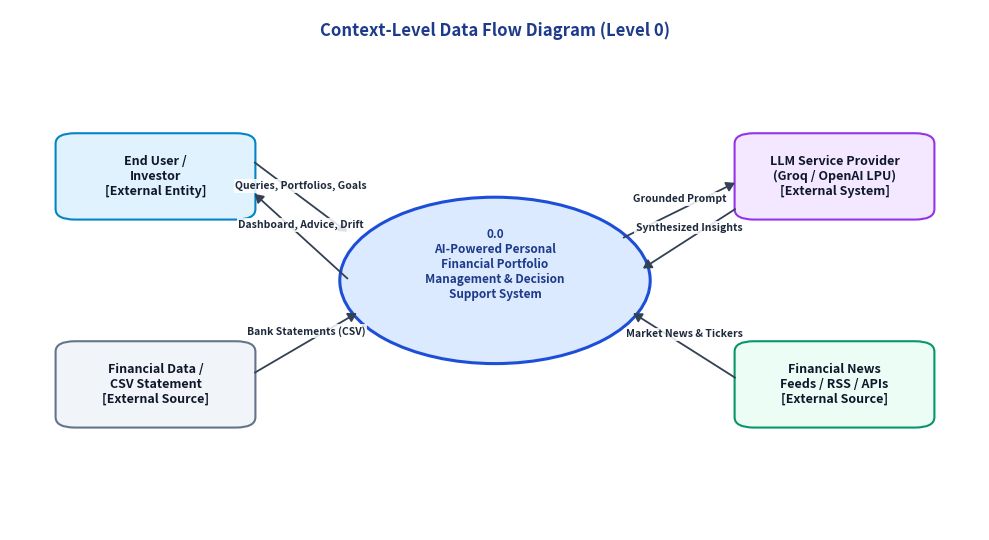
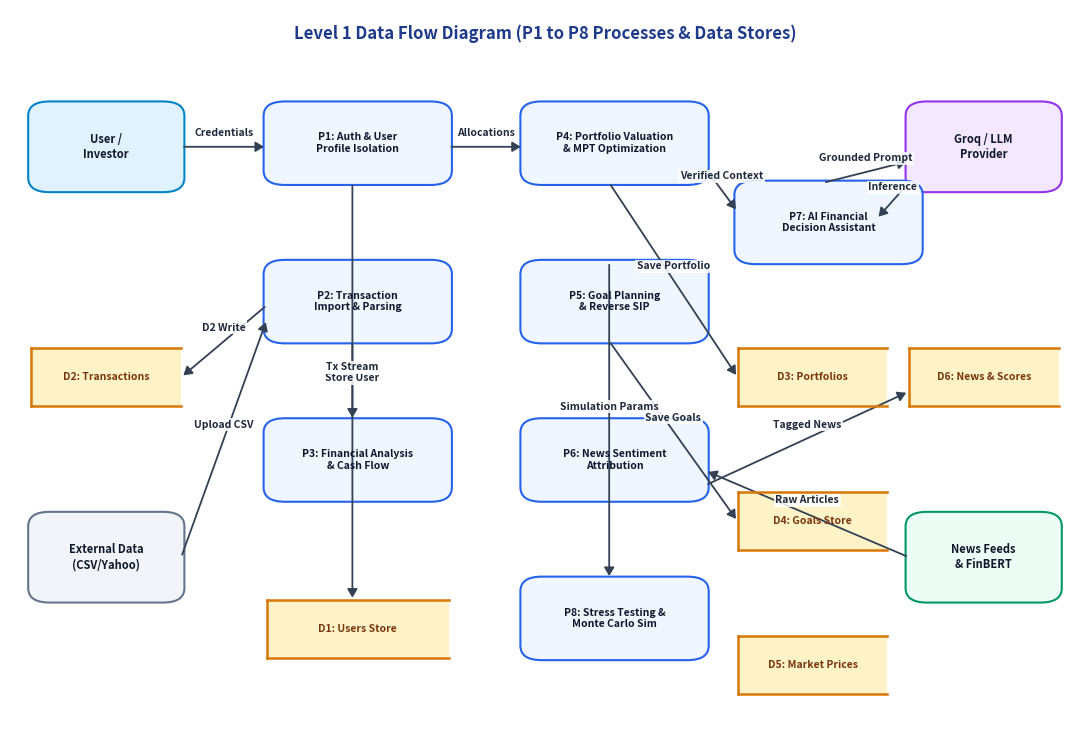
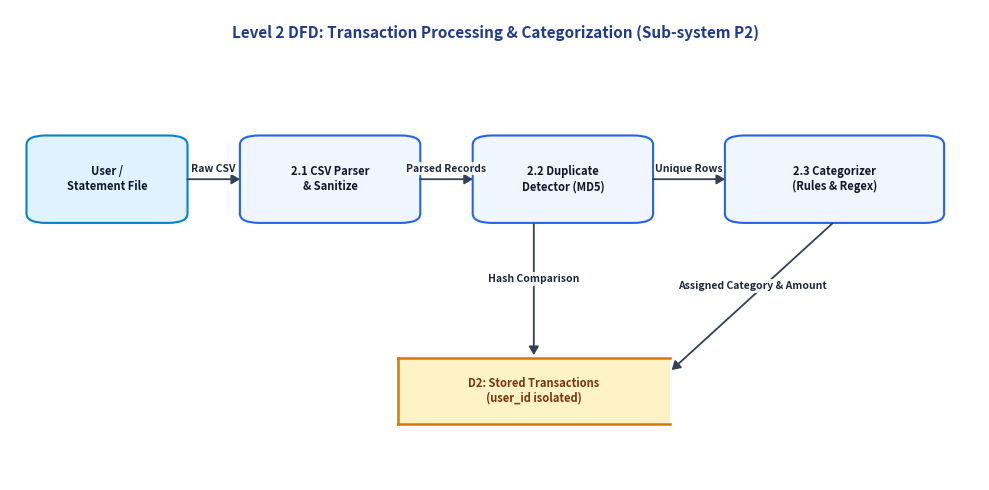
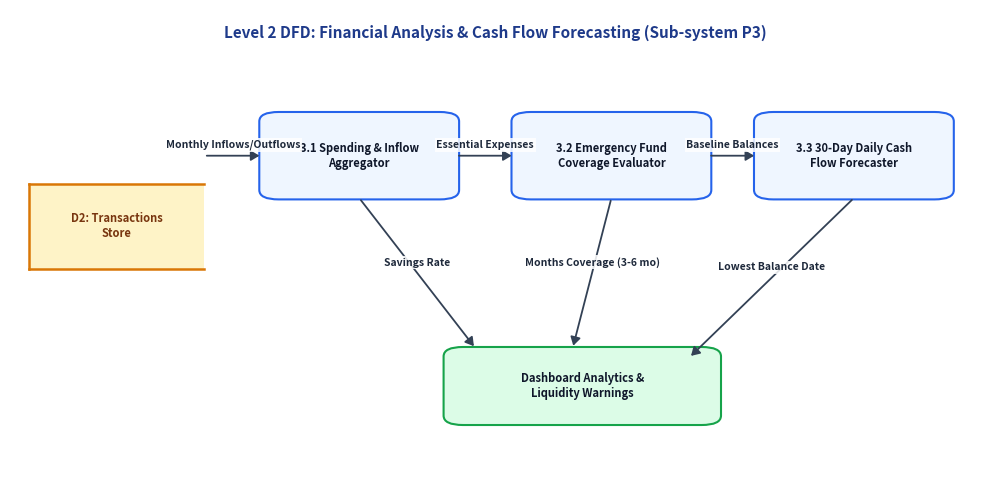
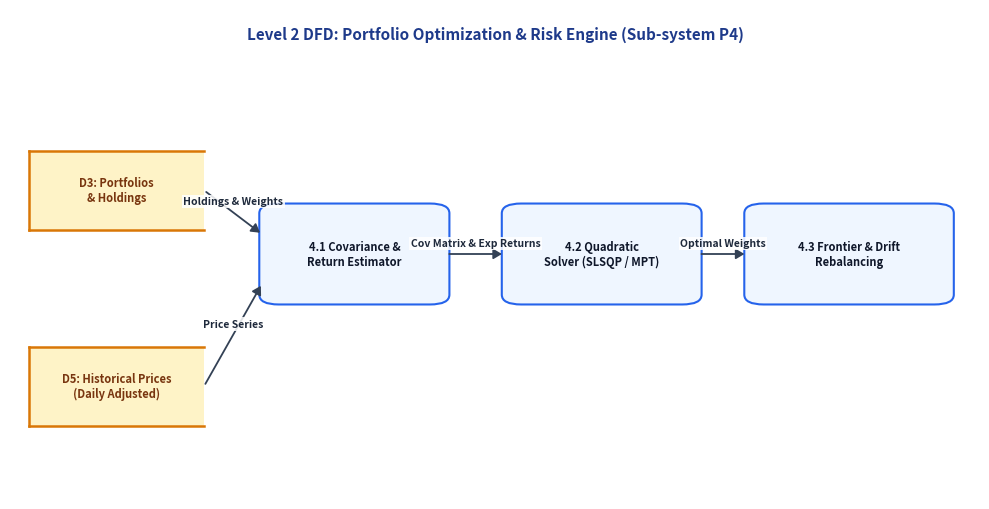
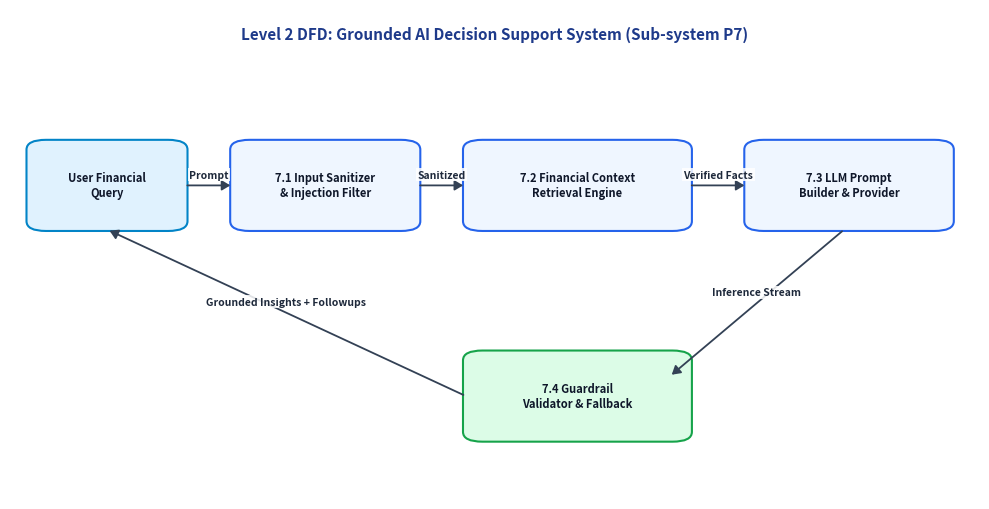
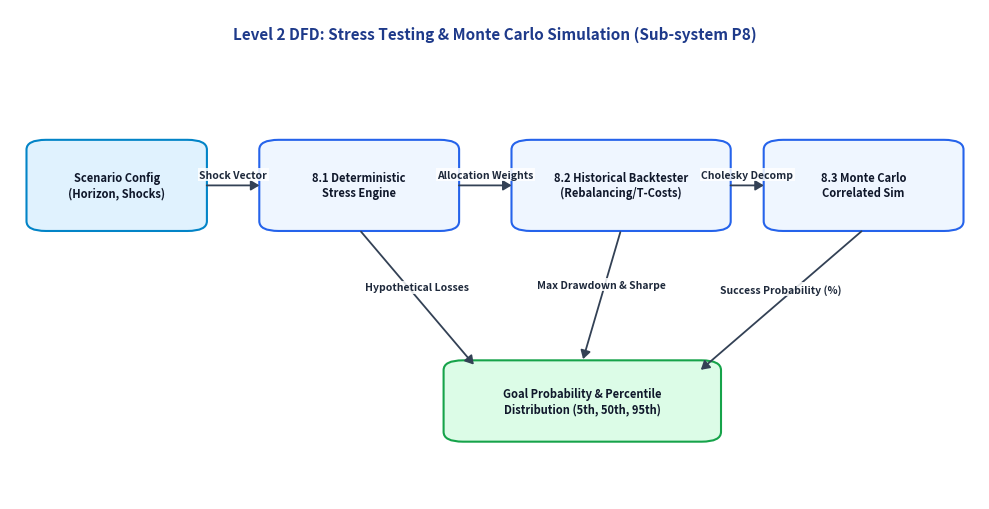
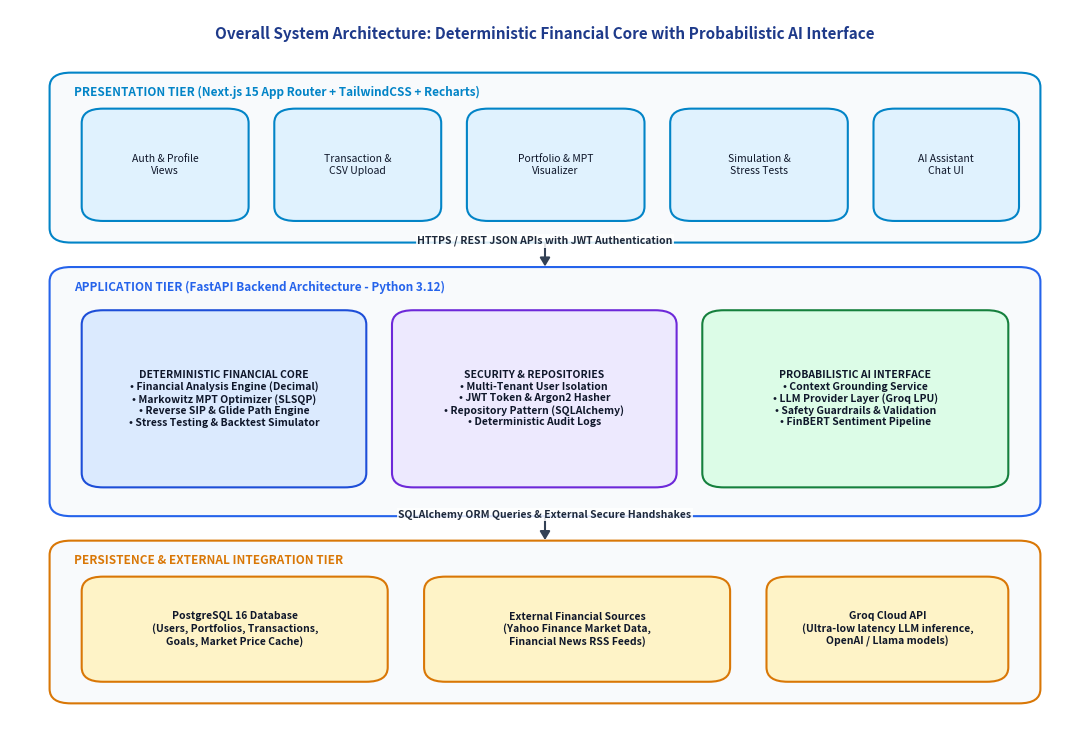
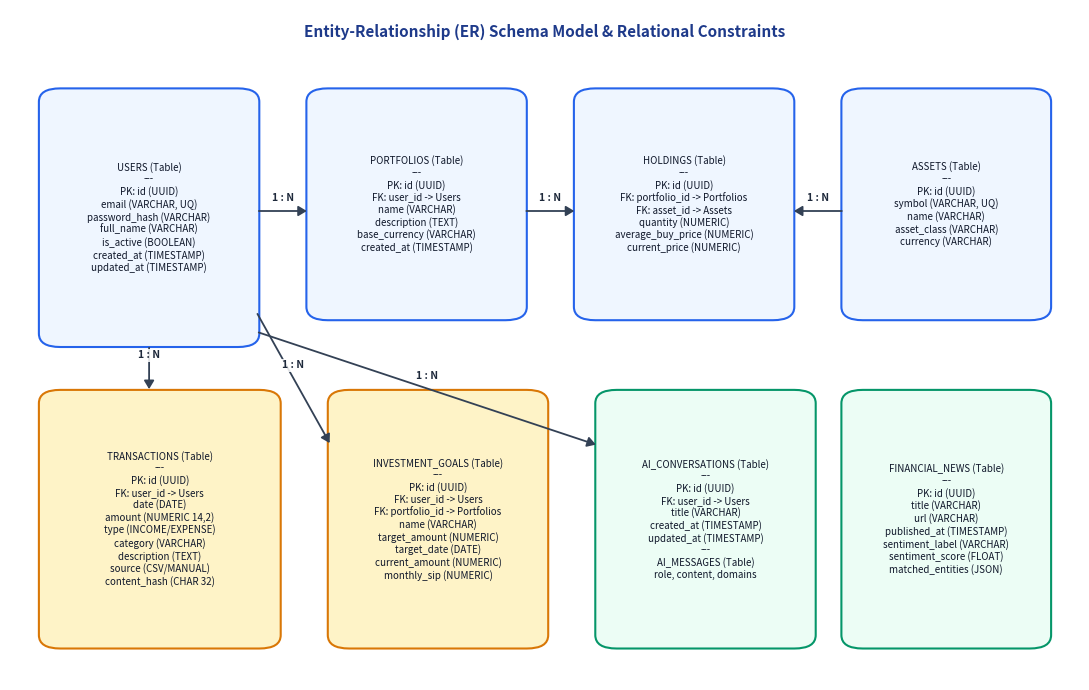
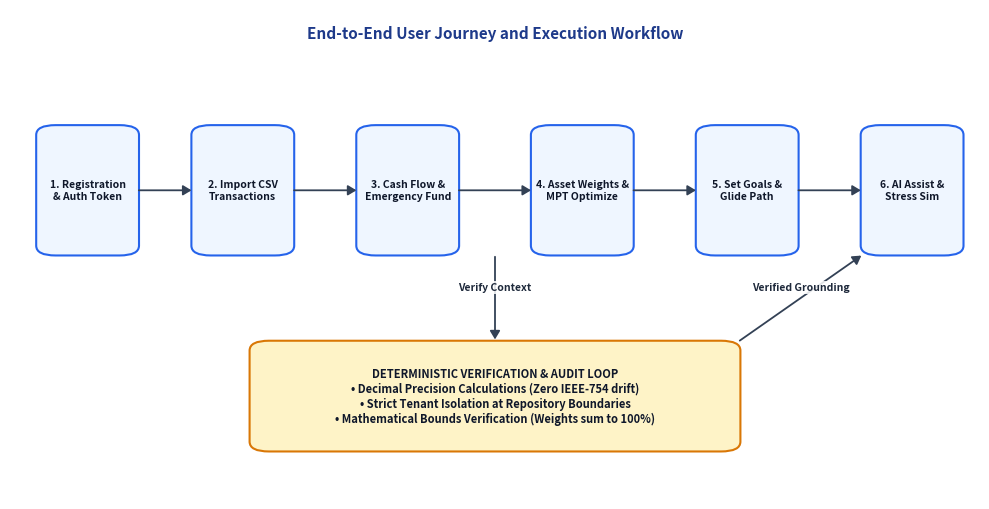
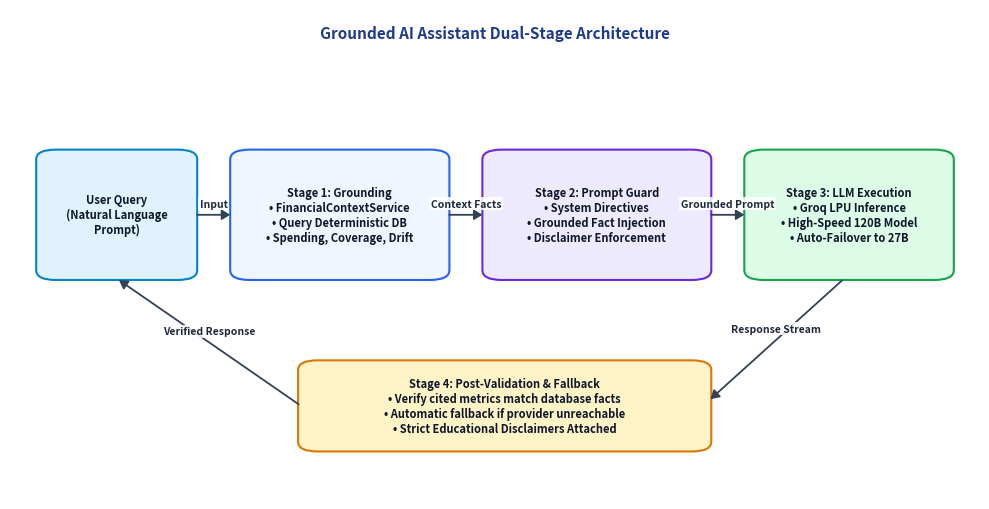

Reproduce these figures in Python, in order.
"""
Generate professional architectural, DFD, ER, and workflow diagrams for
SEPM Project Documentation using matplotlib.
All diagrams are saved as high-resolution 300 DPI PNGs.
"""

import matplotlib.pyplot as plt
import matplotlib.patches as patches
from matplotlib.patches import FancyBboxPatch, Rectangle, Circle, Arrow, FancyArrowPatch
import numpy as np

def setup_ax(w=10, h=6):
    fig, ax = plt.subplots(figsize=(w, h), dpi=300)
    ax.set_xlim(0, 100)
    ax.set_ylim(0, 100)
    ax.axis('off')
    return fig, ax

def draw_box(ax, x, y, w, h, text, bg='#EEF2F6', border='#1E293B', lw=1.5, fs=9, bold=False, boxstyle="round,pad=0.3,rounding_size=2"):
    p = FancyBboxPatch((x, y), w, h, boxstyle=boxstyle, facecolor=bg, edgecolor=border, linewidth=lw)
    ax.add_patch(p)
    weight = 'bold' if bold else 'normal'
    ax.text(x + w/2, y + h/2, text, ha='center', va='center', fontsize=fs, weight=weight, color='#0F172A', wrap=True)

def draw_datastore(ax, x, y, w, h, label, bg='#FEF3C7', border='#D97706', fs=8):
    # DFD Data Store: Top and bottom horizontal lines, open on ends or light box
    rect = Rectangle((x, y), w, h, facecolor=bg, edgecolor='none')
    ax.add_patch(rect)
    ax.plot([x, x + w], [y, y], color=border, lw=1.8)
    ax.plot([x, x + w], [y + h, y + h], color=border, lw=1.8)
    ax.plot([x, x], [y, y + h], color=border, lw=1.8)
    ax.text(x + w/2, y + h/2, label, ha='center', va='center', fontsize=fs, weight='bold', color='#78350F')

def draw_arrow(ax, x1, y1, x2, y2, label='', color='#334155', lw=1.3, rad=0.0, fs=7.5, ha='center', va='bottom'):
    arrow = FancyArrowPatch((x1, y1), (x2, y2),
                             arrowstyle='-|>,head_length=5,head_width=3',
                             connectionstyle=f"arc3,rad={rad}",
                             color=color, linewidth=lw)
    ax.add_patch(arrow)
    if label:
        mx = (x1 + x2) / 2
        my = (y1 + y2) / 2
        ax.text(mx, my + 1.2, label, ha=ha, va=va, fontsize=fs, color='#1E293B', weight='semibold',
                bbox=dict(boxstyle='square,pad=0.15', facecolor='#FFFFFF', edgecolor='none', alpha=0.85))


# ---------------------------------------------------------------------------
# 1. Figure 3.1: Context-Level DFD (Level 0)
# ---------------------------------------------------------------------------
def make_dfd_level_0():
    fig, ax = setup_ax(10, 5.5)
    ax.text(50, 95, "Context-Level Data Flow Diagram (Level 0)", ha='center', fontsize=12, weight='bold', color='#1E3A8A')
    
    # External Entities
    draw_box(ax, 5, 60, 20, 16, "End User /\nInvestor\n[External Entity]", bg='#E0F2FE', border='#0284C7', bold=True)
    draw_box(ax, 5, 20, 20, 16, "Financial Data /\nCSV Statement\n[External Source]", bg='#F1F5F9', border='#64748B', bold=True)
    draw_box(ax, 75, 60, 20, 16, "LLM Service Provider\n(Groq / OpenAI LPU)\n[External System]", bg='#F3E8FF', border='#9333EA', bold=True)
    draw_box(ax, 75, 20, 20, 16, "Financial News\nFeeds / RSS / APIs\n[External Source]", bg='#ECFDF5', border='#059669', bold=True)
    
    # Central Process
    p_circle = Circle((50, 48), 16, facecolor='#DBEAFE', edgecolor='#1D4ED8', linewidth=2.2)
    ax.add_patch(p_circle)
    ax.text(50, 51, "0.0\nAI-Powered Personal\nFinancial Portfolio\nManagement & Decision\nSupport System",
            ha='center', va='center', fontsize=8.5, weight='bold', color='#1E3A8A')
    
    # Arrows
    draw_arrow(ax, 25, 71, 35, 57, "Queries, Portfolios, Goals")
    draw_arrow(ax, 35, 48, 25, 65, "Dashboard, Advice, Drift")
    draw_arrow(ax, 25, 30, 36, 42, "Bank Statements (CSV)")
    draw_arrow(ax, 63, 56, 75, 67, "Grounded Prompt")
    draw_arrow(ax, 75, 62, 65, 50, "Synthesized Insights")
    draw_arrow(ax, 75, 29, 64, 42, "Market News & Tickers")
    
    plt.tight_layout()
    plt.savefig('dfd_level_0.png', dpi=300)
    plt.close()
    print("Saved dfd_level_0.png")


# ---------------------------------------------------------------------------
# 2. Figure 3.2: Level 1 DFD
# ---------------------------------------------------------------------------
def make_dfd_level_1():
    fig, ax = setup_ax(11, 7.5)
    ax.text(50, 96, "Level 1 Data Flow Diagram (P1 to P8 Processes & Data Stores)", ha='center', fontsize=12, weight='bold', color='#1E3A8A')
    
    # External Entities
    draw_box(ax, 2, 75, 14, 12, "User /\nInvestor", bg='#E0F2FE', border='#0284C7', bold=True, fs=8)
    draw_box(ax, 2, 18, 14, 12, "External Data\n(CSV/Yahoo)", bg='#F1F5F9', border='#64748B', bold=True, fs=8)
    draw_box(ax, 84, 75, 14, 12, "Groq / LLM\nProvider", bg='#F3E8FF', border='#9333EA', bold=True, fs=8)
    draw_box(ax, 84, 18, 14, 12, "News Feeds\n& FinBERT", bg='#ECFDF5', border='#059669', bold=True, fs=8)
    
    # Processes P1 to P8
    procs = [
        ("P1: Auth & User\nProfile Isolation", 24, 76, '#EFF6FF', '#2563EB'),
        ("P2: Transaction\nImport & Parsing", 24, 54, '#EFF6FF', '#2563EB'),
        ("P3: Financial Analysis\n& Cash Flow", 24, 32, '#EFF6FF', '#2563EB'),
        ("P4: Portfolio Valuation\n& MPT Optimization", 48, 76, '#EFF6FF', '#2563EB'),
        ("P5: Goal Planning\n& Reverse SIP", 48, 54, '#EFF6FF', '#2563EB'),
        ("P6: News Sentiment\nAttribution", 48, 32, '#EFF6FF', '#2563EB'),
        ("P7: AI Financial\nDecision Assistant", 68, 65, '#EFF6FF', '#2563EB'),
        ("P8: Stress Testing &\nMonte Carlo Sim", 48, 10, '#EFF6FF', '#2563EB'),
    ]
    for text, px, py, bg, bd in procs:
        draw_box(ax, px, py, 17, 11, text, bg=bg, border=bd, bold=True, fs=7.5)
        
    # Data Stores D1 to D6
    draw_datastore(ax, 24, 10, 17, 8, "D1: Users Store", bg='#FEF3C7', border='#D97706', fs=7.5)
    draw_datastore(ax, 2, 45, 14, 8, "D2: Transactions", bg='#FEF3C7', border='#D97706', fs=7.5)
    draw_datastore(ax, 68, 45, 14, 8, "D3: Portfolios", bg='#FEF3C7', border='#D97706', fs=7.5)
    draw_datastore(ax, 68, 25, 14, 8, "D4: Goals Store", bg='#FEF3C7', border='#D97706', fs=7.5)
    draw_datastore(ax, 68, 5, 14, 8, "D5: Market Prices", bg='#FEF3C7', border='#D97706', fs=7.5)
    draw_datastore(ax, 84, 45, 14, 8, "D6: News & Scores", bg='#FEF3C7', border='#D97706', fs=7.5)
    
    # Key Connecting Flows
    draw_arrow(ax, 16, 81, 24, 81, "Credentials")
    draw_arrow(ax, 32, 76, 32, 18, "Store User")
    draw_arrow(ax, 16, 24, 24, 57, "Upload CSV")
    draw_arrow(ax, 24, 59, 16, 49, "D2 Write")
    draw_arrow(ax, 32, 54, 32, 43, "Tx Stream")
    draw_arrow(ax, 41, 81, 48, 81, "Allocations")
    draw_arrow(ax, 56, 76, 68, 49, "Save Portfolio")
    draw_arrow(ax, 56, 54, 68, 29, "Save Goals")
    draw_arrow(ax, 65, 78, 68, 72, "Verified Context")
    draw_arrow(ax, 76, 76, 84, 79, "Grounded Prompt")
    draw_arrow(ax, 84, 76, 81, 71, "Inference")
    draw_arrow(ax, 84, 24, 65, 36, "Raw Articles")
    draw_arrow(ax, 65, 34, 84, 47, "Tagged News")
    draw_arrow(ax, 56, 65, 56, 21, "Simulation Params")
    
    plt.tight_layout()
    plt.savefig('dfd_level_1.png', dpi=300)
    plt.close()
    print("Saved dfd_level_1.png")


# ---------------------------------------------------------------------------
# 3. Figure 3.3: Level 2 DFD - Transaction Processing
# ---------------------------------------------------------------------------
def make_dfd_level_2_tx():
    fig, ax = setup_ax(10, 5)
    ax.text(50, 94, "Level 2 DFD: Transaction Processing & Categorization (Sub-system P2)", ha='center', fontsize=11, weight='bold', color='#1E3A8A')
    
    draw_box(ax, 2, 55, 16, 18, "User /\nStatement File", bg='#E0F2FE', border='#0284C7', bold=True, fs=8)
    draw_box(ax, 24, 55, 18, 18, "2.1 CSV Parser\n& Sanitize", bg='#EFF6FF', border='#2563EB', bold=True, fs=8)
    draw_box(ax, 48, 55, 18, 18, "2.2 Duplicate\nDetector (MD5)", bg='#EFF6FF', border='#2563EB', bold=True, fs=8)
    draw_box(ax, 74, 55, 22, 18, "2.3 Categorizer\n(Rules & Regex)", bg='#EFF6FF', border='#2563EB', bold=True, fs=8)
    draw_datastore(ax, 40, 12, 28, 14, "D2: Stored Transactions\n(user_id isolated)", bg='#FEF3C7', border='#D97706', fs=8)
    
    draw_arrow(ax, 18, 64, 24, 64, "Raw CSV")
    draw_arrow(ax, 42, 64, 48, 64, "Parsed Records")
    draw_arrow(ax, 66, 64, 74, 64, "Unique Rows")
    draw_arrow(ax, 85, 55, 68, 23, "Assigned Category & Amount")
    draw_arrow(ax, 54, 55, 54, 26, "Hash Comparison")
    
    plt.tight_layout()
    plt.savefig('dfd_level_2_tx.png', dpi=300)
    plt.close()
    print("Saved dfd_level_2_tx.png")


# ---------------------------------------------------------------------------
# 4. Figure 3.4: Level 2 DFD - Financial Analysis & Forecasting
# ---------------------------------------------------------------------------
def make_dfd_level_2_analysis():
    fig, ax = setup_ax(10, 5)
    ax.text(50, 94, "Level 2 DFD: Financial Analysis & Cash Flow Forecasting (Sub-system P3)", ha='center', fontsize=11, weight='bold', color='#1E3A8A')
    
    draw_datastore(ax, 2, 45, 18, 18, "D2: Transactions\nStore", bg='#FEF3C7', border='#D97706', fs=8)
    draw_box(ax, 26, 60, 20, 18, "3.1 Spending & Inflow\nAggregator", bg='#EFF6FF', border='#2563EB', bold=True, fs=8)
    draw_box(ax, 52, 60, 20, 18, "3.2 Emergency Fund\nCoverage Evaluator", bg='#EFF6FF', border='#2563EB', bold=True, fs=8)
    draw_box(ax, 77, 60, 20, 18, "3.3 30-Day Daily Cash\nFlow Forecaster", bg='#EFF6FF', border='#2563EB', bold=True, fs=8)
    draw_box(ax, 45, 12, 28, 16, "Dashboard Analytics &\nLiquidity Warnings", bg='#DCFCE7', border='#16A34A', bold=True, fs=8)
    
    draw_arrow(ax, 20, 69, 26, 69, "Monthly Inflows/Outflows")
    draw_arrow(ax, 46, 69, 52, 69, "Essential Expenses")
    draw_arrow(ax, 72, 69, 77, 69, "Baseline Balances")
    draw_arrow(ax, 36, 60, 48, 28, "Savings Rate")
    draw_arrow(ax, 62, 60, 58, 28, "Months Coverage (3-6 mo)")
    draw_arrow(ax, 87, 60, 70, 26, "Lowest Balance Date")
    
    plt.tight_layout()
    plt.savefig('dfd_level_2_analysis.png', dpi=300)
    plt.close()
    print("Saved dfd_level_2_analysis.png")


# ---------------------------------------------------------------------------
# 5. Figure 3.5: Level 2 DFD - Portfolio Optimization & Risk
# ---------------------------------------------------------------------------
def make_dfd_level_2_portfolio():
    fig, ax = setup_ax(10, 5.2)
    ax.text(50, 94, "Level 2 DFD: Portfolio Optimization & Risk Engine (Sub-system P4)", ha='center', fontsize=11, weight='bold', color='#1E3A8A')
    
    draw_datastore(ax, 2, 55, 18, 16, "D3: Portfolios\n& Holdings", bg='#FEF3C7', border='#D97706', fs=8)
    draw_datastore(ax, 2, 15, 18, 16, "D5: Historical Prices\n(Daily Adjusted)", bg='#FEF3C7', border='#D97706', fs=8)
    draw_box(ax, 26, 40, 19, 20, "4.1 Covariance &\nReturn Estimator", bg='#EFF6FF', border='#2563EB', bold=True, fs=8)
    draw_box(ax, 51, 40, 20, 20, "4.2 Quadratic\nSolver (SLSQP / MPT)", bg='#EFF6FF', border='#2563EB', bold=True, fs=8)
    draw_box(ax, 76, 40, 21, 20, "4.3 Frontier & Drift\nRebalancing", bg='#EFF6FF', border='#2563EB', bold=True, fs=8)
    
    draw_arrow(ax, 20, 63, 26, 54, "Holdings & Weights")
    draw_arrow(ax, 20, 23, 26, 44, "Price Series")
    draw_arrow(ax, 45, 50, 51, 50, "Cov Matrix & Exp Returns")
    draw_arrow(ax, 71, 50, 76, 50, "Optimal Weights")
    
    plt.tight_layout()
    plt.savefig('dfd_level_2_portfolio.png', dpi=300)
    plt.close()
    print("Saved dfd_level_2_portfolio.png")


# ---------------------------------------------------------------------------
# 6. Figure 3.6: Level 2 DFD - AI Decision Support & Grounding
# ---------------------------------------------------------------------------
def make_dfd_level_2_ai():
    fig, ax = setup_ax(10, 5.2)
    ax.text(50, 94, "Level 2 DFD: Grounded AI Decision Support System (Sub-system P7)", ha='center', fontsize=11, weight='bold', color='#1E3A8A')
    
    draw_box(ax, 2, 55, 16, 18, "User Financial\nQuery", bg='#E0F2FE', border='#0284C7', bold=True, fs=8)
    draw_box(ax, 23, 55, 19, 18, "7.1 Input Sanitizer\n& Injection Filter", bg='#EFF6FF', border='#2563EB', bold=True, fs=8)
    draw_box(ax, 47, 55, 23, 18, "7.2 Financial Context\nRetrieval Engine", bg='#EFF6FF', border='#2563EB', bold=True, fs=8)
    draw_box(ax, 76, 55, 21, 18, "7.3 LLM Prompt\nBuilder & Provider", bg='#EFF6FF', border='#2563EB', bold=True, fs=8)
    draw_box(ax, 47, 12, 23, 18, "7.4 Guardrail\nValidator & Fallback", bg='#DCFCE7', border='#16A34A', bold=True, fs=8)
    
    draw_arrow(ax, 18, 64, 23, 64, "Prompt")
    draw_arrow(ax, 42, 64, 47, 64, "Sanitized")
    draw_arrow(ax, 70, 64, 76, 64, "Verified Facts")
    draw_arrow(ax, 86, 55, 68, 25, "Inference Stream")
    draw_arrow(ax, 47, 21, 10, 55, "Grounded Insights + Followups")
    
    plt.tight_layout()
    plt.savefig('dfd_level_2_ai.png', dpi=300)
    plt.close()
    print("Saved dfd_level_2_ai.png")


# ---------------------------------------------------------------------------
# 7. Figure 3.7: Level 2 DFD - Stress Testing & Monte Carlo
# ---------------------------------------------------------------------------
def make_dfd_level_2_sim():
    fig, ax = setup_ax(10, 5.2)
    ax.text(50, 94, "Level 2 DFD: Stress Testing & Monte Carlo Simulation (Sub-system P8)", ha='center', fontsize=11, weight='bold', color='#1E3A8A')
    
    draw_box(ax, 2, 55, 18, 18, "Scenario Config\n(Horizon, Shocks)", bg='#E0F2FE', border='#0284C7', bold=True, fs=8)
    draw_box(ax, 26, 55, 20, 18, "8.1 Deterministic\nStress Engine", bg='#EFF6FF', border='#2563EB', bold=True, fs=8)
    draw_box(ax, 52, 55, 22, 18, "8.2 Historical Backtester\n(Rebalancing/T-Costs)", bg='#EFF6FF', border='#2563EB', bold=True, fs=8)
    draw_box(ax, 78, 55, 20, 18, "8.3 Monte Carlo\nCorrelated Sim", bg='#EFF6FF', border='#2563EB', bold=True, fs=8)
    draw_box(ax, 45, 12, 28, 16, "Goal Probability & Percentile\nDistribution (5th, 50th, 95th)", bg='#DCFCE7', border='#16A34A', bold=True, fs=8)
    
    draw_arrow(ax, 20, 64, 26, 64, "Shock Vector")
    draw_arrow(ax, 46, 64, 52, 64, "Allocation Weights")
    draw_arrow(ax, 74, 64, 78, 64, "Cholesky Decomp")
    draw_arrow(ax, 36, 55, 48, 27, "Hypothetical Losses")
    draw_arrow(ax, 63, 55, 59, 28, "Max Drawdown & Sharpe")
    draw_arrow(ax, 88, 55, 71, 26, "Success Probability (%)")
    
    plt.tight_layout()
    plt.savefig('dfd_level_2_sim.png', dpi=300)
    plt.close()
    print("Saved dfd_level_2_sim.png")


# ---------------------------------------------------------------------------
# 8. Figure 4.1: System Architecture Diagram
# ---------------------------------------------------------------------------
def make_system_architecture():
    fig, ax = setup_ax(11, 7.5)
    ax.text(50, 96, "Overall System Architecture: Deterministic Financial Core with Probabilistic AI Interface",
            ha='center', fontsize=11, weight='bold', color='#1E3A8A')
    
    # 3 Primary Tiers
    # Tier 1: Presentation Tier
    draw_box(ax, 4, 68, 92, 23, "", bg='#F8FAFC', border='#0284C7', lw=1.5)
    ax.text(6, 88, "PRESENTATION TIER (Next.js 15 App Router + TailwindCSS + Recharts)", fontsize=8.5, weight='bold', color='#0284C7')
    draw_box(ax, 7, 71, 15, 15, "Auth & Profile\nViews", bg='#E0F2FE', border='#0284C7', fs=7.5)
    draw_box(ax, 25, 71, 15, 15, "Transaction &\nCSV Upload", bg='#E0F2FE', border='#0284C7', fs=7.5)
    draw_box(ax, 43, 71, 16, 15, "Portfolio & MPT\nVisualizer", bg='#E0F2FE', border='#0284C7', fs=7.5)
    draw_box(ax, 62, 71, 16, 15, "Simulation &\nStress Tests", bg='#E0F2FE', border='#0284C7', fs=7.5)
    draw_box(ax, 81, 71, 13, 15, "AI Assistant\nChat UI", bg='#E0F2FE', border='#0284C7', fs=7.5)
    
    # Tier 2: Application Tier (FastAPI)
    draw_box(ax, 4, 30, 92, 34, "", bg='#F8FAFC', border='#2563EB', lw=1.5)
    ax.text(6, 61, "APPLICATION TIER (FastAPI Backend Architecture - Python 3.12)", fontsize=8.5, weight='bold', color='#2563EB')
    
    # Core Deterministic Engines
    draw_box(ax, 7, 34, 26, 24, "DETERMINISTIC FINANCIAL CORE\n• Financial Analysis Engine (Decimal)\n• Markowitz MPT Optimizer (SLSQP)\n• Reverse SIP & Glide Path Engine\n• Stress Testing & Backtest Simulator",
             bg='#DBEAFE', border='#1D4ED8', bold=True, fs=7.5)
    
    # Auth & Security
    draw_box(ax, 36, 34, 26, 24, "SECURITY & REPOSITORIES\n• Multi-Tenant User Isolation\n• JWT Token & Argon2 Hasher\n• Repository Pattern (SQLAlchemy)\n• Deterministic Audit Logs",
             bg='#EDE9FE', border='#6D28D9', bold=True, fs=7.5)
             
    # Intelligence & NLP
    draw_box(ax, 65, 34, 28, 24, "PROBABILISTIC AI INTERFACE\n• Context Grounding Service\n• LLM Provider Layer (Groq LPU)\n• Safety Guardrails & Validation\n• FinBERT Sentiment Pipeline",
             bg='#DCFCE7', border='#15803D', bold=True, fs=7.5)
             
    # Tier 3: Persistence & External Tier
    draw_box(ax, 4, 4, 92, 22, "", bg='#F8FAFC', border='#D97706', lw=1.5)
    ax.text(6, 23, "PERSISTENCE & EXTERNAL INTEGRATION TIER", fontsize=8.5, weight='bold', color='#D97706')
    
    draw_box(ax, 7, 7, 28, 14, "PostgreSQL 16 Database\n(Users, Portfolios, Transactions,\nGoals, Market Price Cache)", bg='#FEF3C7', border='#D97706', bold=True, fs=7.5)
    draw_box(ax, 39, 7, 28, 14, "External Financial Sources\n(Yahoo Finance Market Data,\nFinancial News RSS Feeds)", bg='#FEF3C7', border='#D97706', bold=True, fs=7.5)
    draw_box(ax, 71, 7, 22, 14, "Groq Cloud API\n(Ultra-low latency LLM inference,\nOpenAI / Llama models)", bg='#FEF3C7', border='#D97706', bold=True, fs=7.5)
    
    # Tier Arrows
    draw_arrow(ax, 50, 68, 50, 64, "HTTPS / REST JSON APIs with JWT Authentication", lw=1.5)
    draw_arrow(ax, 50, 30, 50, 26, "SQLAlchemy ORM Queries & External Secure Handshakes", lw=1.5)
    
    plt.tight_layout()
    plt.savefig('system_architecture.png', dpi=300)
    plt.close()
    print("Saved system_architecture.png")


# ---------------------------------------------------------------------------
# 9. Figure 4.2: Database ER Diagram
# ---------------------------------------------------------------------------
def make_database_er_diagram():
    fig, ax = setup_ax(11, 7)
    ax.text(50, 96, "Entity-Relationship (ER) Schema Model & Relational Constraints", ha='center', fontsize=11, weight='bold', color='#1E3A8A')
    
    # Entities
    # Users
    draw_box(ax, 3, 50, 20, 38, "USERS (Table)\n---\nPK: id (UUID)\nemail (VARCHAR, UQ)\npassword_hash (VARCHAR)\nfull_name (VARCHAR)\nis_active (BOOLEAN)\ncreated_at (TIMESTAMP)\nupdated_at (TIMESTAMP)", bg='#EFF6FF', border='#2563EB', fs=7)
    
    # Portfolios
    draw_box(ax, 28, 54, 20, 34, "PORTFOLIOS (Table)\n---\nPK: id (UUID)\nFK: user_id -> Users\nname (VARCHAR)\ndescription (TEXT)\nbase_currency (VARCHAR)\ncreated_at (TIMESTAMP)", bg='#EFF6FF', border='#2563EB', fs=7)
    
    # Holdings
    draw_box(ax, 53, 54, 20, 34, "HOLDINGS (Table)\n---\nPK: id (UUID)\nFK: portfolio_id -> Portfolios\nFK: asset_id -> Assets\nquantity (NUMERIC)\naverage_buy_price (NUMERIC)\ncurrent_price (NUMERIC)", bg='#EFF6FF', border='#2563EB', fs=7)

    # Assets
    draw_box(ax, 78, 54, 19, 34, "ASSETS (Table)\n---\nPK: id (UUID)\nsymbol (VARCHAR, UQ)\nname (VARCHAR)\nasset_class (VARCHAR)\ncurrency (VARCHAR)", bg='#EFF6FF', border='#2563EB', fs=7)

    # Transactions
    draw_box(ax, 3, 5, 22, 38, "TRANSACTIONS (Table)\n---\nPK: id (UUID)\nFK: user_id -> Users\ndate (DATE)\namount (NUMERIC 14,2)\ntype (INCOME/EXPENSE)\ncategory (VARCHAR)\ndescription (TEXT)\nsource (CSV/MANUAL)\ncontent_hash (CHAR 32)", bg='#FEF3C7', border='#D97706', fs=7)

    # Investment Goals
    draw_box(ax, 30, 5, 20, 38, "INVESTMENT_GOALS (Table)\n---\nPK: id (UUID)\nFK: user_id -> Users\nFK: portfolio_id -> Portfolios\nname (VARCHAR)\ntarget_amount (NUMERIC)\ntarget_date (DATE)\ncurrent_amount (NUMERIC)\nmonthly_sip (NUMERIC)", bg='#FEF3C7', border='#D97706', fs=7)

    # AI Conversations & News
    draw_box(ax, 55, 5, 20, 38, "AI_CONVERSATIONS (Table)\n---\nPK: id (UUID)\nFK: user_id -> Users\ntitle (VARCHAR)\ncreated_at (TIMESTAMP)\nupdated_at (TIMESTAMP)\n---\nAI_MESSAGES (Table)\nrole, content, domains", bg='#ECFDF5', border='#059669', fs=7)

    draw_box(ax, 78, 5, 19, 38, "FINANCIAL_NEWS (Table)\n---\nPK: id (UUID)\ntitle (VARCHAR)\nurl (VARCHAR)\npublished_at (TIMESTAMP)\nsentiment_label (VARCHAR)\nsentiment_score (FLOAT)\nmatched_entities (JSON)", bg='#ECFDF5', border='#059669', fs=7)
    
    # Relationships
    draw_arrow(ax, 23, 70, 28, 70, "1 : N")
    draw_arrow(ax, 48, 70, 53, 70, "1 : N")
    draw_arrow(ax, 78, 70, 73, 70, "1 : N")
    draw_arrow(ax, 13, 50, 13, 43, "1 : N")
    draw_arrow(ax, 23, 55, 30, 35, "1 : N")
    draw_arrow(ax, 23, 52, 55, 35, "1 : N")
    
    plt.tight_layout()
    plt.savefig('database_er_diagram.png', dpi=300)
    plt.close()
    print("Saved database_er_diagram.png")


# ---------------------------------------------------------------------------
# 10. Figure 4.3: Application Workflow Diagram
# ---------------------------------------------------------------------------
def make_workflow_diagram():
    fig, ax = setup_ax(10, 5.2)
    ax.text(50, 94, "End-to-End User Journey and Execution Workflow", ha='center', fontsize=11, weight='bold', color='#1E3A8A')
    
    steps = [
        ("1. Registration\n& Auth Token", 3, 50),
        ("2. Import CSV\nTransactions", 19, 50),
        ("3. Cash Flow &\nEmergency Fund", 36, 50),
        ("4. Asset Weights &\nMPT Optimize", 54, 50),
        ("5. Set Goals &\nGlide Path", 71, 50),
        ("6. AI Assist &\nStress Sim", 88, 50)
    ]
    for text, sx, sy in steps:
        draw_box(ax, sx, sy, 10, 26, text, bg='#EFF6FF', border='#2563EB', bold=True, fs=7.5)
        
    for i in range(len(steps)-1):
        x1 = steps[i][1] + 10
        x2 = steps[i+1][1]
        draw_arrow(ax, x1, 63, x2, 63, "")
        
    # Bottom verification loop
    draw_box(ax, 25, 10, 50, 22, "DETERMINISTIC VERIFICATION & AUDIT LOOP\n• Decimal Precision Calculations (Zero IEEE-754 drift)\n• Strict Tenant Isolation at Repository Boundaries\n• Mathematical Bounds Verification (Weights sum to 100%)",
             bg='#FEF3C7', border='#D97706', bold=True, fs=8)
             
    draw_arrow(ax, 50, 50, 50, 32, "Verify Context")
    draw_arrow(ax, 75, 32, 88, 50, "Verified Grounding")
    
    plt.tight_layout()
    plt.savefig('workflow_diagram.png', dpi=300)
    plt.close()
    print("Saved workflow_diagram.png")


# ---------------------------------------------------------------------------
# 11. Figure 4.4: Grounded AI Assistant Pipeline Diagram
# ---------------------------------------------------------------------------
def make_ai_pipeline_diagram():
    fig, ax = setup_ax(10, 5.2)
    ax.text(50, 94, "Grounded AI Assistant Dual-Stage Architecture", ha='center', fontsize=11, weight='bold', color='#1E3A8A')
    
    draw_box(ax, 3, 45, 16, 26, "User Query\n(Natural Language\nPrompt)", bg='#E0F2FE', border='#0284C7', bold=True, fs=8)
    draw_box(ax, 23, 45, 22, 26, "Stage 1: Grounding\n• FinancialContextService\n• Query Deterministic DB\n• Spending, Coverage, Drift", bg='#EFF6FF', border='#2563EB', bold=True, fs=8)
    draw_box(ax, 49, 45, 23, 26, "Stage 2: Prompt Guard\n• System Directives\n• Grounded Fact Injection\n• Disclaimer Enforcement", bg='#EDE9FE', border='#6D28D9', bold=True, fs=8)
    draw_box(ax, 76, 45, 21, 26, "Stage 3: LLM Execution\n• Groq LPU Inference\n• High-Speed 120B Model\n• Auto-Failover to 27B", bg='#DCFCE7', border='#16A34A', bold=True, fs=8)
    
    draw_box(ax, 30, 10, 42, 18, "Stage 4: Post-Validation & Fallback\n• Verify cited metrics match database facts\n• Automatic fallback if provider unreachable\n• Strict Educational Disclaimers Attached",
             bg='#FEF3C7', border='#D97706', bold=True, fs=8)
             
    draw_arrow(ax, 19, 58, 23, 58, "Input")
    draw_arrow(ax, 45, 58, 49, 58, "Context Facts")
    draw_arrow(ax, 72, 58, 76, 58, "Grounded Prompt")
    draw_arrow(ax, 86, 45, 72, 20, "Response Stream")
    draw_arrow(ax, 30, 19, 11, 45, "Verified Response")
    
    plt.tight_layout()
    plt.savefig('ai_pipeline_diagram.png', dpi=300)
    plt.close()
    print("Saved ai_pipeline_diagram.png")


if __name__ == '__main__':
    print("Generating all 11 project diagrams...")
    make_dfd_level_0()
    make_dfd_level_1()
    make_dfd_level_2_tx()
    make_dfd_level_2_analysis()
    make_dfd_level_2_portfolio()
    make_dfd_level_2_ai()
    make_dfd_level_2_sim()
    make_system_architecture()
    make_database_er_diagram()
    make_workflow_diagram()
    make_ai_pipeline_diagram()
    print("All 11 diagrams generated successfully!")
